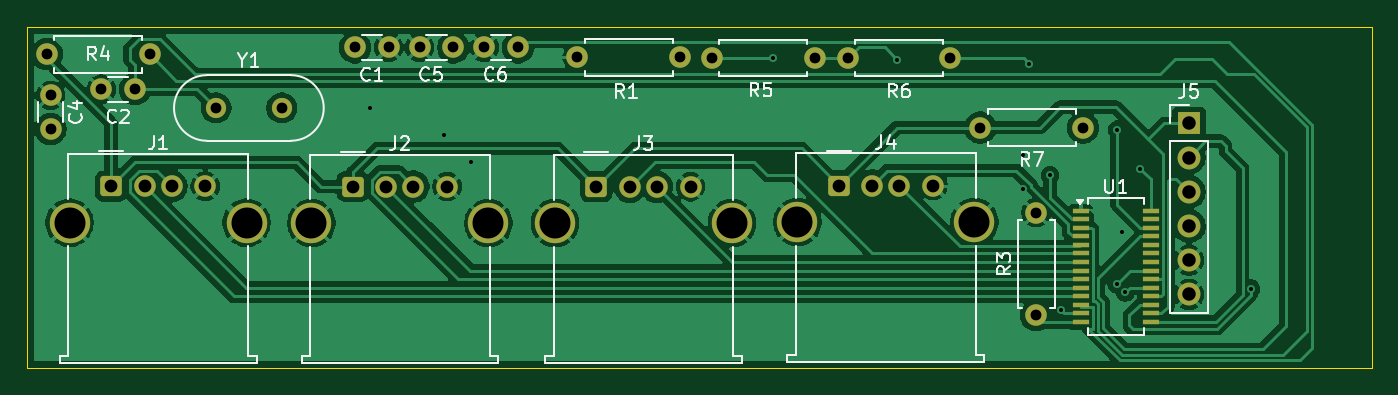
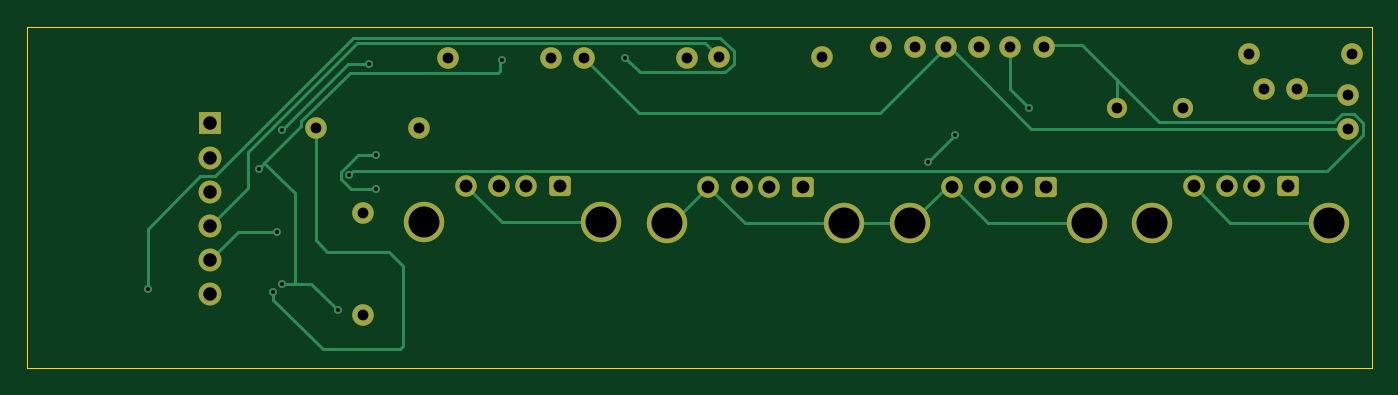
Circuit board: 11 layer files. Board 99.9 x 25.3 mm.
- bottom_copper: CraftHub-B_Cu.gbr (10334 bytes)
- bottom_mask: CraftHub-B_Mask.gbr (3092 bytes)
- paste: CraftHub-B_Paste.gbr (468 bytes)
- bottom_silk: CraftHub-B_Silkscreen.gbr (469 bytes)
- outline: CraftHub-Edge_Cuts.gbr (631 bytes)
- top_copper: CraftHub-F_Cu.gbr (98727 bytes)
- top_mask: CraftHub-F_Mask.gbr (3874 bytes)
- paste: CraftHub-F_Paste.gbr (1250 bytes)
- top_silk: CraftHub-F_Silkscreen.gbr (24595 bytes)
- drill: CraftHub-NPTH.drl (276 bytes)
- drill: CraftHub-PTH.drl (1669 bytes)

=== bottom_copper: CraftHub-B_Cu.gbr (10334 bytes, source omitted) ===
=== bottom_mask: CraftHub-B_Mask.gbr (3092 bytes, source withheld) ===
=== paste: CraftHub-B_Paste.gbr ===
%TF.GenerationSoftware,KiCad,Pcbnew,10.0.3*%
%TF.CreationDate,2026-11-08T20:58:50+01:00*%
%TF.ProjectId,CraftHub,43726166-7448-4756-922e-6b696361645f,rev?*%
%TF.SameCoordinates,Original*%
%TF.FileFunction,Paste,Bot*%
%TF.FilePolarity,Positive*%
%FSLAX46Y46*%
G04 Gerber Fmt 4.6, Leading zero omitted, Abs format (unit mm)*
G04 Created by KiCad (PCBNEW 10.0.3) date 2026-11-08 20:58:50*
%MOMM*%
%LPD*%
G01*
G04 APERTURE LIST*
G04 APERTURE END LIST*
M02*

=== bottom_silk: CraftHub-B_Silkscreen.gbr ===
%TF.GenerationSoftware,KiCad,Pcbnew,10.0.3*%
%TF.CreationDate,2026-11-08T20:58:50+01:00*%
%TF.ProjectId,CraftHub,43726166-7448-4756-922e-6b696361645f,rev?*%
%TF.SameCoordinates,Original*%
%TF.FileFunction,Legend,Bot*%
%TF.FilePolarity,Positive*%
%FSLAX46Y46*%
G04 Gerber Fmt 4.6, Leading zero omitted, Abs format (unit mm)*
G04 Created by KiCad (PCBNEW 10.0.3) date 2026-11-08 20:58:50*
%MOMM*%
%LPD*%
G01*
G04 APERTURE LIST*
G04 APERTURE END LIST*
M02*

=== outline: CraftHub-Edge_Cuts.gbr ===
%TF.GenerationSoftware,KiCad,Pcbnew,10.0.3*%
%TF.CreationDate,2026-11-08T20:58:50+01:00*%
%TF.ProjectId,CraftHub,43726166-7448-4756-922e-6b696361645f,rev?*%
%TF.SameCoordinates,Original*%
%TF.FileFunction,Profile,NP*%
%FSLAX46Y46*%
G04 Gerber Fmt 4.6, Leading zero omitted, Abs format (unit mm)*
G04 Created by KiCad (PCBNEW 10.0.3) date 2026-11-08 20:58:50*
%MOMM*%
%LPD*%
G01*
G04 APERTURE LIST*
%TA.AperFunction,Profile*%
%ADD10C,0.050000*%
%TD*%
G04 APERTURE END LIST*
D10*
X130020000Y-49980000D02*
X229910000Y-49980000D01*
X229910000Y-75320000D01*
X130020000Y-75320000D01*
X130020000Y-49980000D01*
M02*

=== top_copper: CraftHub-F_Cu.gbr (98727 bytes, source omitted) ===
=== top_mask: CraftHub-F_Mask.gbr ===
%TF.GenerationSoftware,KiCad,Pcbnew,10.0.3*%
%TF.CreationDate,2026-11-08T20:58:50+01:00*%
%TF.ProjectId,CraftHub,43726166-7448-4756-922e-6b696361645f,rev?*%
%TF.SameCoordinates,Original*%
%TF.FileFunction,Soldermask,Top*%
%TF.FilePolarity,Negative*%
%FSLAX46Y46*%
G04 Gerber Fmt 4.6, Leading zero omitted, Abs format (unit mm)*
G04 Created by KiCad (PCBNEW 10.0.3) date 2026-11-08 20:58:50*
%MOMM*%
%LPD*%
G01*
G04 APERTURE LIST*
G04 Aperture macros list*
%AMRoundRect*
0 Rectangle with rounded corners*
0 $1 Rounding radius*
0 $2 $3 $4 $5 $6 $7 $8 $9 X,Y pos of 4 corners*
0 Add a 4 corners polygon primitive as box body*
4,1,4,$2,$3,$4,$5,$6,$7,$8,$9,$2,$3,0*
0 Add four circle primitives for the rounded corners*
1,1,$1+$1,$2,$3*
1,1,$1+$1,$4,$5*
1,1,$1+$1,$6,$7*
1,1,$1+$1,$8,$9*
0 Add four rect primitives between the rounded corners*
20,1,$1+$1,$2,$3,$4,$5,0*
20,1,$1+$1,$4,$5,$6,$7,0*
20,1,$1+$1,$6,$7,$8,$9,0*
20,1,$1+$1,$8,$9,$2,$3,0*%
G04 Aperture macros list end*
%ADD10R,1.700000X1.700000*%
%ADD11C,1.700000*%
%ADD12C,1.600000*%
%ADD13RoundRect,0.250000X-0.550000X-0.500000X0.550000X-0.500000X0.550000X0.500000X-0.550000X0.500000X0*%
%ADD14C,3.000000*%
%ADD15C,1.500000*%
%ADD16R,1.200000X0.400000*%
G04 APERTURE END LIST*
D10*
%TO.C,J5*%
X216320000Y-57150000D03*
D11*
X216320000Y-59690000D03*
X216320000Y-62230000D03*
X216320000Y-64770000D03*
X216320000Y-67310000D03*
X216320000Y-69850000D03*
%TD*%
D12*
%TO.C,C4*%
X131770000Y-57560000D03*
X131770000Y-55060000D03*
%TD*%
%TO.C,R3*%
X204970000Y-71390000D03*
X204970000Y-63770000D03*
%TD*%
%TO.C,R5*%
X188520000Y-52290000D03*
X180900000Y-52290000D03*
%TD*%
%TO.C,C1*%
X156880000Y-51500000D03*
X154380000Y-51500000D03*
%TD*%
%TO.C,R1*%
X170890000Y-52250000D03*
X178510000Y-52250000D03*
%TD*%
%TO.C,R4*%
X139120000Y-52000000D03*
X131500000Y-52000000D03*
%TD*%
D13*
%TO.C,J2*%
X154220000Y-61840000D03*
D12*
X156720000Y-61840000D03*
X158720000Y-61840000D03*
X161220000Y-61840000D03*
D14*
X151150000Y-64550000D03*
X164290000Y-64550000D03*
%TD*%
D15*
%TO.C,Y1*%
X144060000Y-56000000D03*
X148940000Y-56000000D03*
%TD*%
D12*
%TO.C,C5*%
X159180000Y-51500000D03*
X161680000Y-51500000D03*
%TD*%
D13*
%TO.C,J3*%
X172300000Y-61850000D03*
D12*
X174800000Y-61850000D03*
X176800000Y-61850000D03*
X179300000Y-61850000D03*
D14*
X169230000Y-64560000D03*
X182370000Y-64560000D03*
%TD*%
D13*
%TO.C,J4*%
X190310000Y-61760000D03*
D12*
X192810000Y-61760000D03*
X194810000Y-61760000D03*
X197310000Y-61760000D03*
D14*
X187240000Y-64470000D03*
X200380000Y-64470000D03*
%TD*%
D12*
%TO.C,C2*%
X138040000Y-54610000D03*
X135540000Y-54610000D03*
%TD*%
D13*
%TO.C,J1*%
X136260000Y-61810000D03*
D12*
X138760000Y-61810000D03*
X140760000Y-61810000D03*
X143260000Y-61810000D03*
D14*
X133190000Y-64520000D03*
X146330000Y-64520000D03*
%TD*%
D12*
%TO.C,C6*%
X163980000Y-51500000D03*
X166480000Y-51500000D03*
%TD*%
%TO.C,R6*%
X190980000Y-52290000D03*
X198600000Y-52290000D03*
%TD*%
%TO.C,R7*%
X208440000Y-57460000D03*
X200820000Y-57460000D03*
%TD*%
D16*
%TO.C,U1*%
X208270000Y-63632500D03*
X208270000Y-64267500D03*
X208270000Y-64902500D03*
X208270000Y-65537500D03*
X208270000Y-66172500D03*
X208270000Y-66807500D03*
X208270000Y-67442500D03*
X208270000Y-68077500D03*
X208270000Y-68712500D03*
X208270000Y-69347500D03*
X208270000Y-69982500D03*
X208270000Y-70617500D03*
X208270000Y-71252500D03*
X208270000Y-71887500D03*
X213470000Y-71887500D03*
X213470000Y-71252500D03*
X213470000Y-70617500D03*
X213470000Y-69982500D03*
X213470000Y-69347500D03*
X213470000Y-68712500D03*
X213470000Y-68077500D03*
X213470000Y-67442500D03*
X213470000Y-66807500D03*
X213470000Y-66172500D03*
X213470000Y-65537500D03*
X213470000Y-64902500D03*
X213470000Y-64267500D03*
X213470000Y-63632500D03*
%TD*%
M02*

=== paste: CraftHub-F_Paste.gbr ===
%TF.GenerationSoftware,KiCad,Pcbnew,10.0.3*%
%TF.CreationDate,2026-11-08T20:58:50+01:00*%
%TF.ProjectId,CraftHub,43726166-7448-4756-922e-6b696361645f,rev?*%
%TF.SameCoordinates,Original*%
%TF.FileFunction,Paste,Top*%
%TF.FilePolarity,Positive*%
%FSLAX46Y46*%
G04 Gerber Fmt 4.6, Leading zero omitted, Abs format (unit mm)*
G04 Created by KiCad (PCBNEW 10.0.3) date 2026-11-08 20:58:50*
%MOMM*%
%LPD*%
G01*
G04 APERTURE LIST*
%ADD10R,1.200000X0.400000*%
G04 APERTURE END LIST*
D10*
%TO.C,U1*%
X208270000Y-63632500D03*
X208270000Y-64267500D03*
X208270000Y-64902500D03*
X208270000Y-65537500D03*
X208270000Y-66172500D03*
X208270000Y-66807500D03*
X208270000Y-67442500D03*
X208270000Y-68077500D03*
X208270000Y-68712500D03*
X208270000Y-69347500D03*
X208270000Y-69982500D03*
X208270000Y-70617500D03*
X208270000Y-71252500D03*
X208270000Y-71887500D03*
X213470000Y-71887500D03*
X213470000Y-71252500D03*
X213470000Y-70617500D03*
X213470000Y-69982500D03*
X213470000Y-69347500D03*
X213470000Y-68712500D03*
X213470000Y-68077500D03*
X213470000Y-67442500D03*
X213470000Y-66807500D03*
X213470000Y-66172500D03*
X213470000Y-65537500D03*
X213470000Y-64902500D03*
X213470000Y-64267500D03*
X213470000Y-63632500D03*
%TD*%
M02*

=== top_silk: CraftHub-F_Silkscreen.gbr (24595 bytes, source omitted) ===
=== drill: CraftHub-NPTH.drl ===
M48
; DRILL file KiCad 10.0.3 date 2026-11-08T20:58:48
; FORMAT={-:-/ absolute / metric / decimal}
; #@! TF.CreationDate,2026-11-08T20:58:48+01:00
; #@! TF.GenerationSoftware,Kicad,Pcbnew,10.0.3
; #@! TF.FileFunction,NonPlated,1,2,NPTH
FMAT,2
METRIC
%
G90
G05
M30

=== drill: CraftHub-PTH.drl ===
M48
; DRILL file KiCad 10.0.3 date 2026-11-08T20:58:48
; FORMAT={-:-/ absolute / metric / decimal}
; #@! TF.CreationDate,2026-11-08T20:58:48+01:00
; #@! TF.GenerationSoftware,Kicad,Pcbnew,10.0.3
; #@! TF.FileFunction,Plated,1,2,PTH
FMAT,2
METRIC
; #@! TA.AperFunction,Plated,PTH,ViaDrill
T1C0.300
; #@! TA.AperFunction,Plated,PTH,ComponentDrill
T2C0.800
; #@! TA.AperFunction,Plated,PTH,ComponentDrill
T3C0.950
; #@! TA.AperFunction,Plated,PTH,ComponentDrill
T4C1.000
; #@! TA.AperFunction,Plated,PTH,ComponentDrill
T5C2.300
%
G90
G05
T1
X155.5Y-56.0
X161.0Y-58.0
X163.0Y-60.0
X185.46Y-52.29
X194.65Y-52.41
X204.0Y-59.5
X204.0Y-62.0
X204.47Y-52.72
X206.0Y-61.0
X206.81Y-71.04
X210.96Y-69.07
X210.99Y-57.63
X211.35Y-65.2
X211.6Y-69.69
X212.7Y-60.51
X220.91Y-69.43
T2
X131.5Y-52.0
X131.77Y-55.06
X131.77Y-57.56
X135.54Y-54.61
X138.04Y-54.61
X139.12Y-52.0
X144.06Y-56.0
X148.94Y-56.0
X154.38Y-51.5
X156.88Y-51.5
X159.18Y-51.5
X161.68Y-51.5
X163.98Y-51.5
X166.48Y-51.5
X170.89Y-52.25
X178.51Y-52.25
X180.9Y-52.29
X188.52Y-52.29
X190.98Y-52.29
X198.6Y-52.29
X200.82Y-57.46
X204.97Y-63.77
X204.97Y-71.39
X208.44Y-57.46
T3
X136.26Y-61.81
X138.76Y-61.81
X140.76Y-61.81
X143.26Y-61.81
X154.22Y-61.84
X156.72Y-61.84
X158.72Y-61.84
X161.22Y-61.84
X172.3Y-61.85
X174.8Y-61.85
X176.8Y-61.85
X179.3Y-61.85
X190.31Y-61.76
X192.81Y-61.76
X194.81Y-61.76
X197.31Y-61.76
T4
X216.32Y-57.15
X216.32Y-59.69
X216.32Y-62.23
X216.32Y-64.77
X216.32Y-67.31
X216.32Y-69.85
T5
X133.19Y-64.52
X146.33Y-64.52
X151.15Y-64.55
X164.29Y-64.55
X169.23Y-64.56
X182.37Y-64.56
X187.24Y-64.47
X200.38Y-64.47
M30
